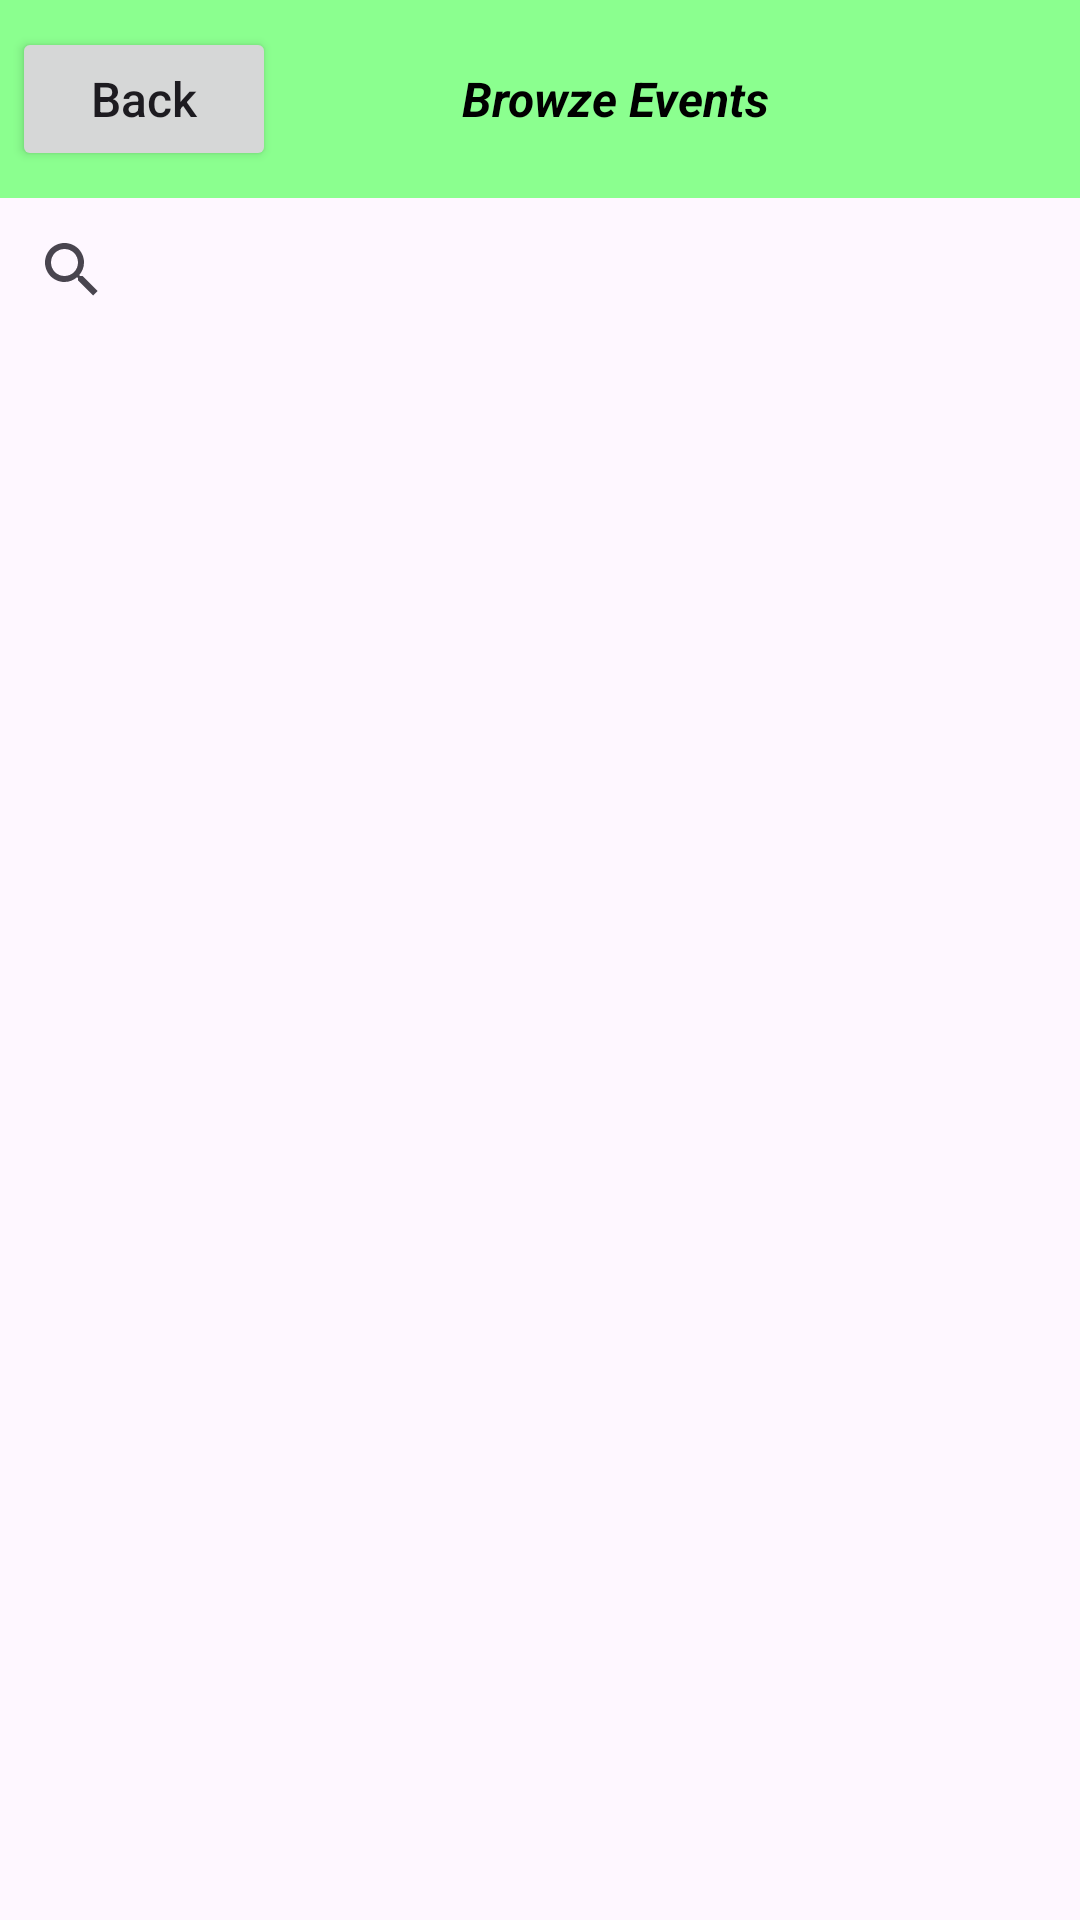

Produce the Android XML layout that renders to this screen, including the resource entries it uses.
<!-- AndroidManifest.xml: application theme Theme.GIDEvents -->
<!-- res/layout/browze_events_page.xml -->
<?xml version="1.0" encoding="utf-8"?>
<androidx.constraintlayout.widget.ConstraintLayout xmlns:android="http://schemas.android.com/apk/res/android"
    xmlns:tools="http://schemas.android.com/tools"
    android:layout_width="match_parent"
    xmlns:app="http://schemas.android.com/apk/res-auto"
    android:layout_height="match_parent">

    <TextView
        android:id="@+id/browze_events_text"
        android:layout_width="410dp"
        android:layout_height="66dp"
        android:background="#8BFF8F"
        android:gravity="center"
        android:padding="10dp"
        android:shadowColor="#76FF7C"
        android:text="@string/browze_events_text"
        android:textColor="@color/black"
        android:textSize="16sp"
        android:textStyle="bold|italic"
        app:layout_constraintStart_toStartOf="parent"
        app:layout_constraintTop_toTopOf="parent">

    </TextView>
    <SearchView
        android:id="@+id/search_bar"
        android:layout_width="match_parent"
        android:layout_height="wrap_content"
        android:layout_margin="0dp"
        app:iconifiedByDefault="false"
        app:layout_constraintTop_toBottomOf="@+id/browze_events_text"
        app:queryHint="Search event ...">

    </SearchView>


    <ListView
        android:id="@+id/browze_events_listview"
        android:layout_width="match_parent"
        android:layout_height="0dp"
        app:layout_constraintBottom_toBottomOf="parent"
        app:layout_constraintStart_toStartOf="parent"
        app:layout_constraintTop_toBottomOf="@+id/search_bar">

    </ListView>

    <Button
        android:id="@+id/back_button"
        android:layout_width="wrap_content"
        android:layout_height="wrap_content"
        android:layout_marginStart="4dp"
        android:text="@string/back_button"
        android:textAlignment="center"
        android:textAllCaps="false"
        android:textSize="16sp"
        app:layout_constraintBottom_toBottomOf="@+id/browze_events_text"
        app:layout_constraintStart_toStartOf="parent"
        app:layout_constraintTop_toTopOf="parent" />

</androidx.constraintlayout.widget.ConstraintLayout>
<!-- resources referenced by this layout -->
<resources>
  <string name="back_button">Back</string>
  <string name="browze_events_text">Browze Events</string>
  <style name="Theme.GIDEvents" parent="Base.Theme.GIDEvents" />
  <style name="Base.Theme.GIDEvents" parent="Theme.Material3.DayNight.NoActionBar">
          
          
      </style>
  <!-- not gathered from this repository: default colours our renderer supplied (Android Studio template values) -->
  <color name="black">#FF000000</color>
</resources>
